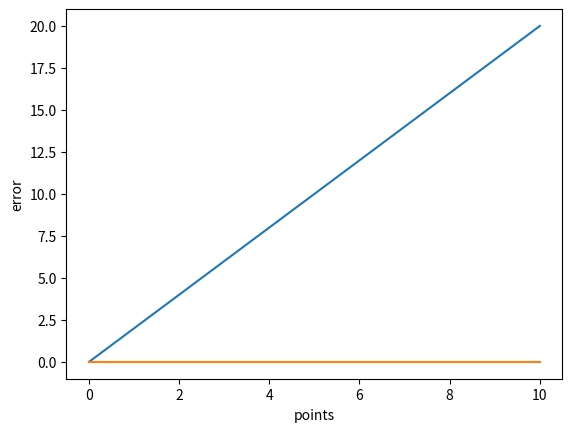
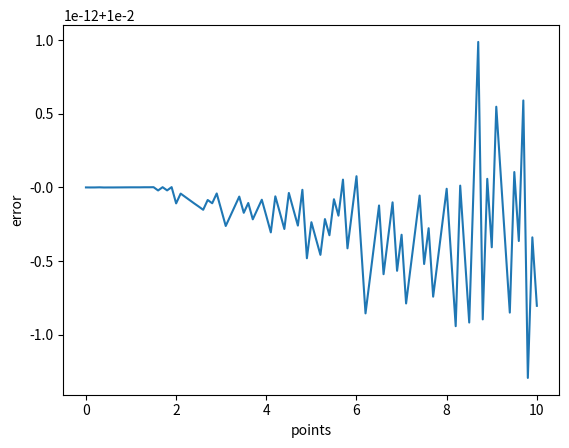
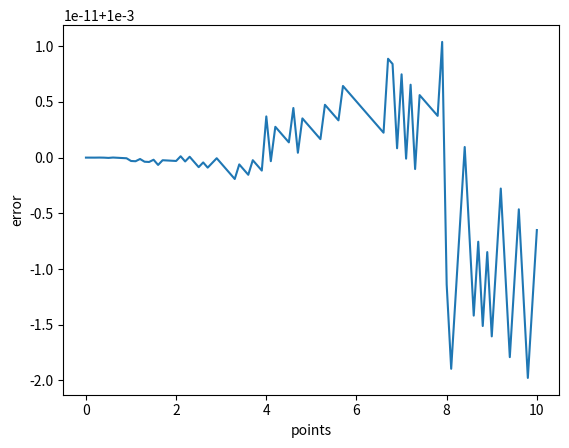
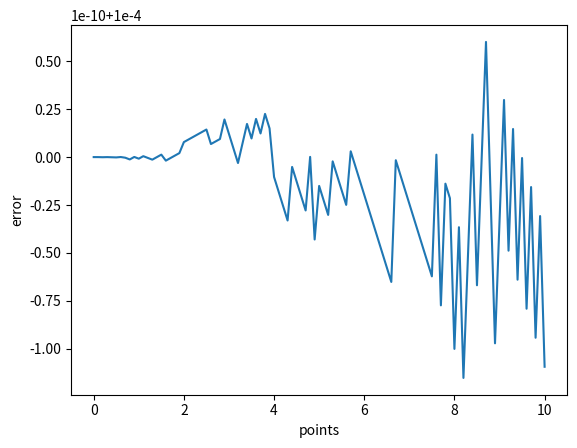

Source code (Python) for these figures, in order:
import numpy as np
import matplotlib.pyplot as plt

def derivSquare(x,delta):
  der = ((x + delta)**2 - (x)**2)/delta
  return der

def error(expected,real):
  return expected-real

x = np.linspace(0,10,101)
y = derivSquare(x,0.01)

#First task
plt.plot(x,y)
plt.xlabel('points')
plt.ylabel('results')
plt.show()

#Second task
realDeriv = x*2
plt.plot(x,error(y,realDeriv))
plt.xlabel('points')
plt.ylabel('error')
plt.show()

#Third task

l = [0.01,0.001,0.0001]
for i in l:
  y = derivSquare(x,i)
  fig,ax=plt.subplots()
  ax.plot(x,error(y,realDeriv))
  ax.set_xlabel("points")
  ax.set_ylabel("error")

plt.show()
